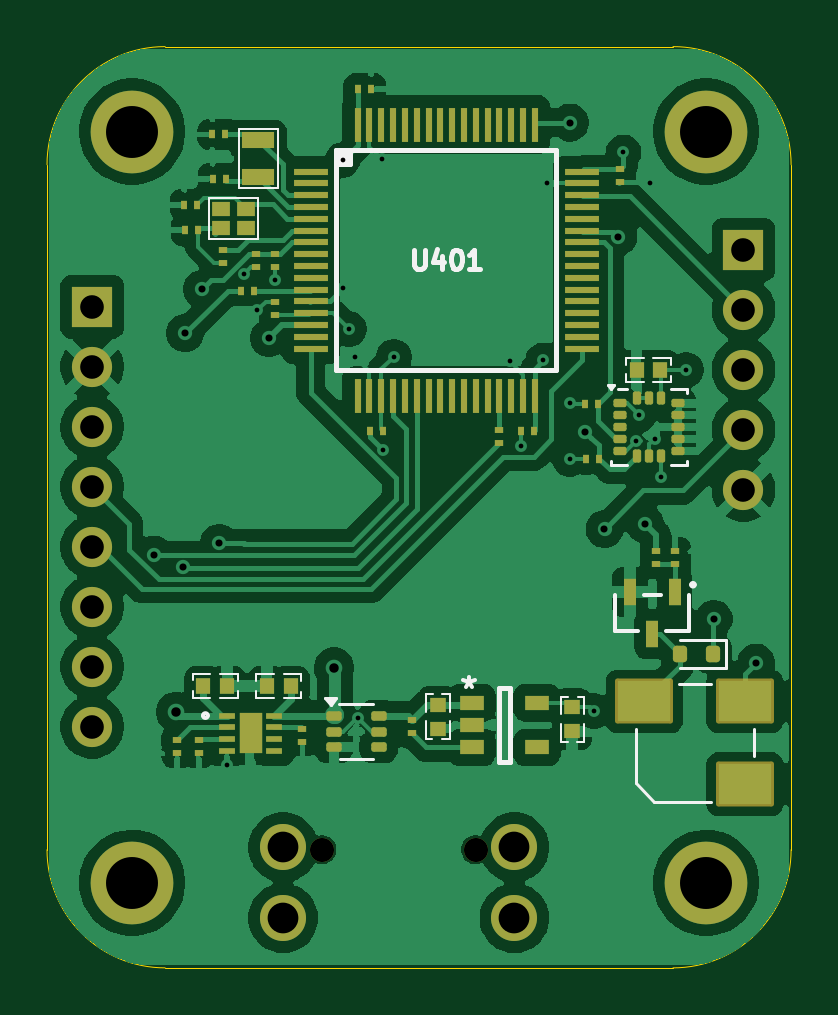
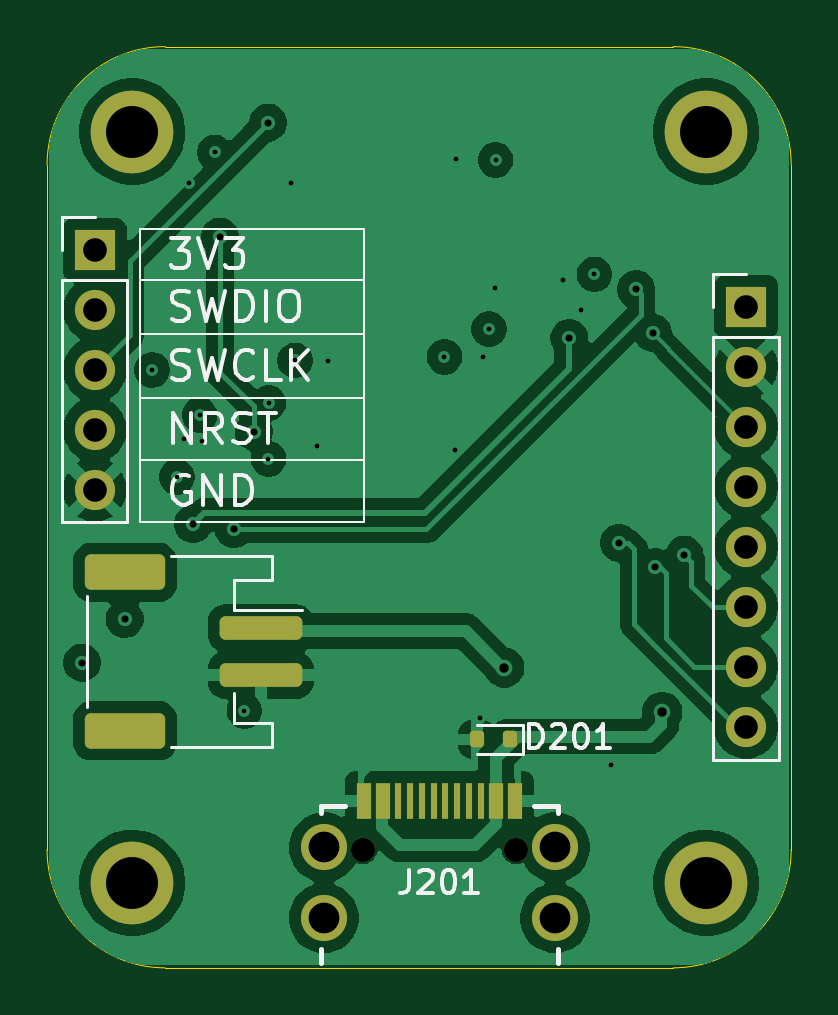
Circuit board: 13 layer files. Board 31.5 x 39.0 mm.
- bottom_copper: simon-B_Cu.gbr (88420 bytes)
- bottom_mask: simon-B_Mask.gbr (2867 bytes)
- paste: simon-B_Paste.gbr (1921 bytes)
- bottom_silk: simon-B_SilkS.gbr (19031 bytes)
- outline: simon-Edge_Cuts.gbr (988 bytes)
- top_copper: simon-F_Cu.gbr (146017 bytes)
- top_mask: simon-F_Mask.gbr (7922 bytes)
- paste: simon-F_Paste.gbr (6880 bytes)
- top_silk: simon-F_SilkS.gbr (15332 bytes)
- inner_copper: simon-In1_Cu.gbr (80238 bytes)
- inner_copper: simon-In2_Cu.gbr (65606 bytes)
- drill: simon-NPTH.drl (68 bytes)
- drill: simon-PTH.drl (1077 bytes)

=== bottom_copper: simon-B_Cu.gbr (88420 bytes, source omitted) ===
=== bottom_mask: simon-B_Mask.gbr (2867 bytes, source withheld) ===
=== paste: simon-B_Paste.gbr (1921 bytes, source withheld) ===
=== bottom_silk: simon-B_SilkS.gbr (19031 bytes, source omitted) ===
=== outline: simon-Edge_Cuts.gbr ===
%TF.GenerationSoftware,KiCad,Pcbnew,9.0.3*%
%TF.CreationDate,2025-09-02T10:47:08-04:00*%
%TF.ProjectId,simon,73696d6f-6e2e-46b6-9963-61645f706362,rev?*%
%TF.SameCoordinates,Original*%
%TF.FileFunction,Profile,NP*%
%FSLAX46Y46*%
G04 Gerber Fmt 4.6, Leading zero omitted, Abs format (unit mm)*
G04 Created by KiCad (PCBNEW 9.0.3) date 2025-09-02 10:47:08*
%MOMM*%
%LPD*%
G01*
G04 APERTURE LIST*
%TA.AperFunction,Profile*%
%ADD10C,0.050000*%
%TD*%
G04 APERTURE END LIST*
D10*
X131480000Y-76400000D02*
X131480000Y-105400000D01*
X136480000Y-110400000D02*
G75*
G02*
X131480000Y-105400000I0J5000000D01*
G01*
X162980000Y-76400000D02*
X162980000Y-105400000D01*
X136480000Y-110400000D02*
X157980000Y-110400000D01*
X136480000Y-71400000D02*
X157980000Y-71400000D01*
X131480000Y-76400000D02*
G75*
G02*
X136480000Y-71400000I5000000J0D01*
G01*
X162980000Y-105400000D02*
G75*
G02*
X157980000Y-110400000I-5000000J0D01*
G01*
X157980000Y-71400000D02*
G75*
G02*
X162980000Y-76400000I0J-5000000D01*
G01*
M02*

=== top_copper: simon-F_Cu.gbr (146017 bytes, source omitted) ===
=== top_mask: simon-F_Mask.gbr (7922 bytes, source omitted) ===
=== paste: simon-F_Paste.gbr (6880 bytes, source omitted) ===
=== top_silk: simon-F_SilkS.gbr (15332 bytes, source omitted) ===
=== inner_copper: simon-In1_Cu.gbr (80238 bytes, source omitted) ===
=== inner_copper: simon-In2_Cu.gbr (65606 bytes, source omitted) ===
=== drill: simon-NPTH.drl ===
M48
INCH
T1C0.0402
%
G90
G05
T1
X5.6346Y-4.1494
X5.8906Y-4.1494
M30

=== drill: simon-PTH.drl ===
M48
INCH
T1C0.0079
T2C0.0118
T3C0.0157
T4C0.0394
T5C0.0512
T6C0.0866
%
G90
G05
T1
X5.4764Y-4.0087
X5.5044Y-3.1906
X5.526Y-3.2508
X5.5567Y-3.1996
X5.6689Y-3.0
X5.6701Y-3.2138
X5.6799Y-3.2815
X5.6902Y-3.3287
X5.6949Y-3.9295
X5.7344Y-2.9986
X5.7367Y-3.4834
X5.7543Y-3.328
X5.9476Y-3.3358
X5.9665Y-3.4769
X6.0031Y-3.3339
X6.0094Y-3.0386
X6.0472Y-3.4051
X6.0476Y-3.498
X6.0878Y-3.9181
X6.137Y-2.9874
X6.1576Y-3.4685
X6.1622Y-3.4252
X6.1807Y-3.0378
X6.189Y-3.4646
X6.2004Y-3.5283
X6.2413Y-3.3496
T2
X5.3543Y-3.6579
X5.4028Y-3.6788
X5.4063Y-3.2886
X5.4346Y-3.2154
X5.4634Y-3.6382
X5.5461Y-3.2969
X6.048Y-2.9378
X6.0724Y-3.4528
X6.1055Y-3.6154
X6.1287Y-3.1276
X6.173Y-3.6065
X6.2874Y-3.765
X6.3583Y-3.8378
T3
X5.3913Y-3.9201
X5.6547Y-3.8461
T4
X5.2516Y-3.2449
X5.2516Y-3.3449
X5.2516Y-3.4449
X5.2516Y-3.5449
X5.2516Y-3.6449
X5.2516Y-3.7449
X5.2516Y-3.8449
X5.2516Y-3.9449
X6.337Y-3.1496
X6.337Y-3.2496
X6.337Y-3.3496
X6.337Y-3.4496
X6.337Y-3.5496
T5
X5.5699Y-4.1455
X5.5699Y-4.2636
X5.9553Y-4.1455
X5.9553Y-4.2636
T6
X5.3181Y-2.9528
X5.3181Y-4.2047
X6.2748Y-2.9528
X6.2748Y-4.2047
M30

